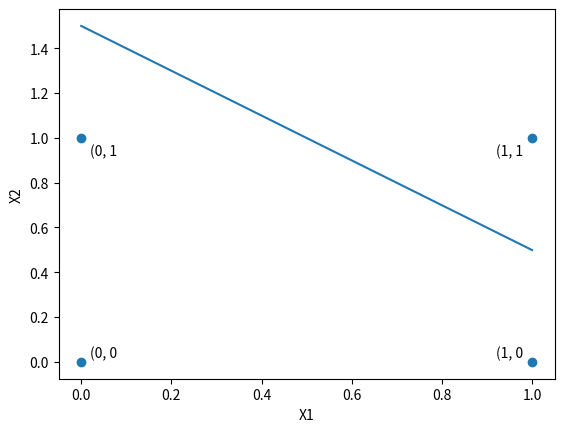

Write the Python code that produced this figure.

from cmath import*
import matplotlib.pyplot as plt


ly = 0.001
w = [0.1, -0.05, 0.05]
x0 = [1, 1, 1, 1]
x1 = [0, 0, 1, 1]
x2 = [0, 1, 0, 1]

c = [0, 0, 0, 1]

for epoh in range(20000):
    se = 0
    for sample in range(4):
        y = float(w[0])*float(x0[sample])+float(w[1]) * \
            float(x1[sample])+float(w[2])*float(x2[sample])
        w[0] += ly*x0[sample]*(c[sample]-y)
        w[1] += ly*x1[sample]*(c[sample]-y)
        w[2] += ly*x2[sample]*(c[sample]-y)

    for i in range(4):
        y = float(w[0])*float(x0[i])+float(w[1]) * \
            float(x1[i])+float(w[2])*float(x2[i])
        e = 0.5*pow(c[i]-y, 2)
        se += e
    # print(se/4)
for sample in range(4):
    y = float(w[0])*float(x0[sample])+float(w[1]) * \
        float(x1[sample])+float(w[2])*float(x2[sample])
    print(c[sample], "   ", y)


def graph():
    plt.xlabel("X1")
    plt.ylabel("X2")
    plt.scatter([x1[i] for i in range(4)], [x2[i] for i in range(4)])
    for i in range(4):
        x, y = x1[i], x2[i]
        kx = -1 if x == 0 else 4
        ky = -1 if y == 0 else 4
        plt.text(x-0.02*kx, y-0.02*ky, f"({x}, {y}")
    xx = [x1[i] for i in range(4)]
    yy = [(-(w[1]/w[2])*x1[i]+(0.5-w[0]*x0[i])/w[2]) for i in range(4)]
    print(xx)
    print(yy)
    plt.plot(xx, yy)
    plt.savefig("grapho.png")
    plt.show()


graph()
